3-way image classification set "kumquat" from GitHub (conglam56/AutoSort-IoT); label vocabulary: green, reject, ripe.

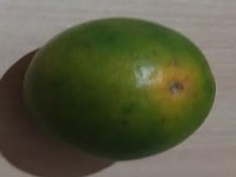
Label: green

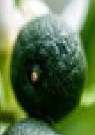
Label: green

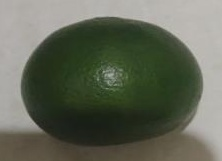
Label: green

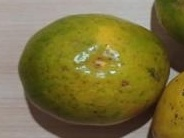
Label: reject

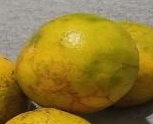
Label: ripe

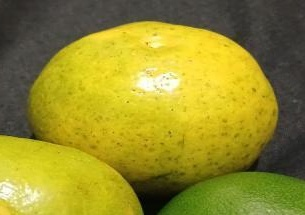
Label: ripe
